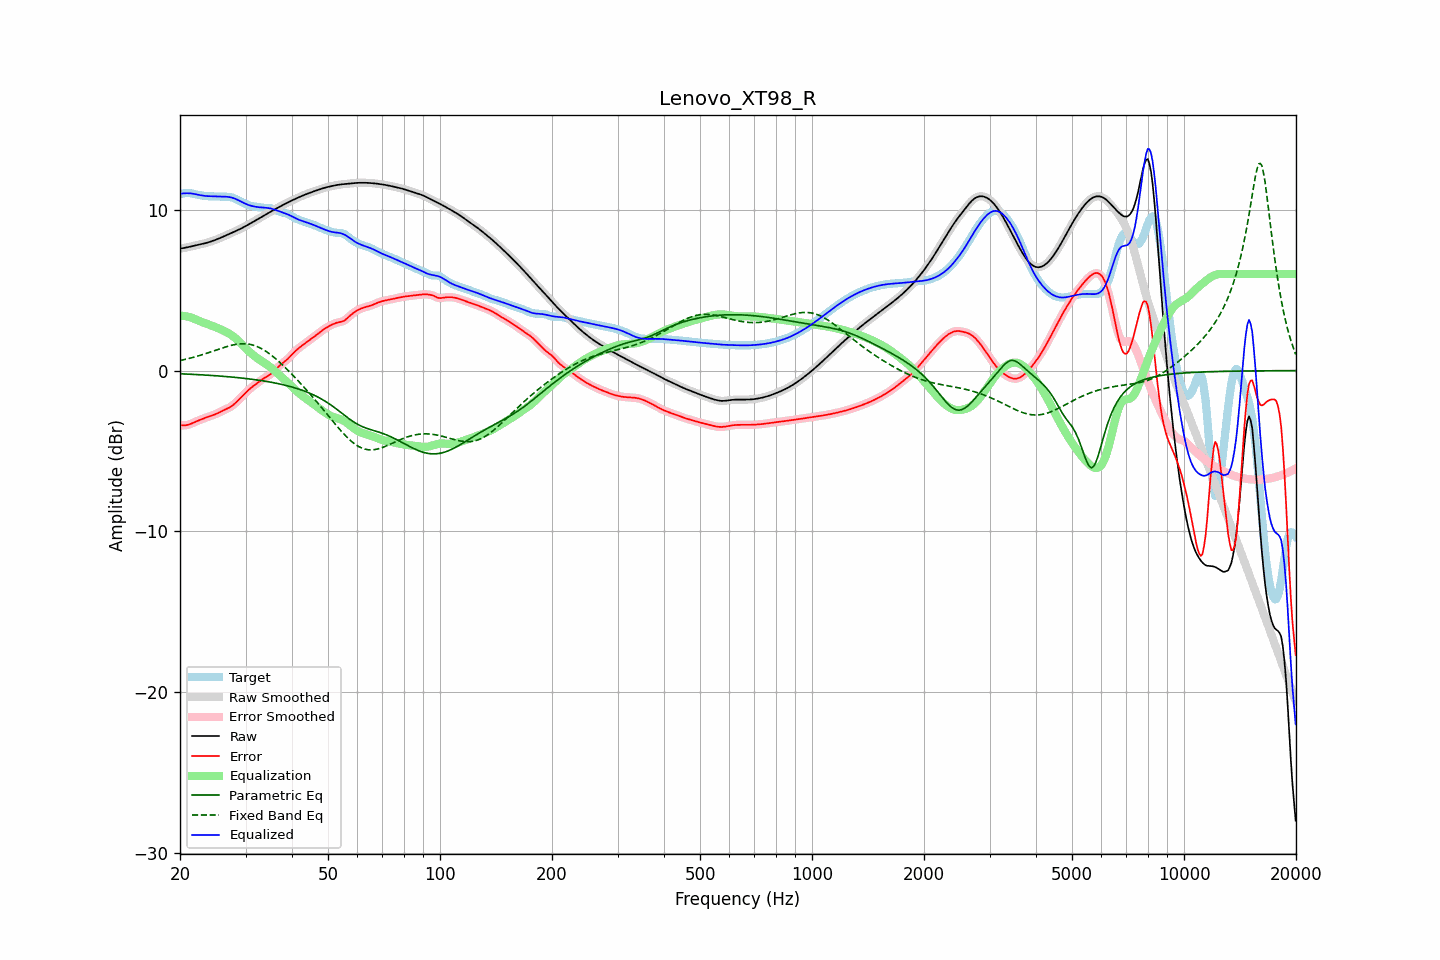

The file beside this chart, header and first rows:
frequency, raw, error, smoothed, error_smoothed, equalization, parametric_eq, fixed_band_eq, equalized_raw, equalized_smoothed, target
20.00, 7.58, -3.40, 7.58, -3.39, 3.41, -0.20, 0.62, 11.00, 11.00, 10.98
20.20, 7.60, -3.40, 7.60, -3.40, 3.41, -0.20, 0.65, 11.01, 11.01, 11.00
20.40, 7.61, -3.40, 7.61, -3.41, 3.40, -0.21, 0.67, 11.01, 11.01, 11.01
20.61, 7.63, -3.40, 7.63, -3.40, 3.39, -0.21, 0.69, 11.02, 11.02, 11.03
20.81, 7.65, -3.39, 7.65, -3.39, 3.37, -0.22, 0.71, 11.02, 11.02, 11.04
21.02, 7.67, -3.37, 7.67, -3.37, 3.35, -0.22, 0.74, 11.02, 11.02, 11.04
21.23, 7.70, -3.34, 7.69, -3.34, 3.33, -0.22, 0.76, 11.02, 11.02, 11.03
21.44, 7.72, -3.30, 7.72, -3.30, 3.30, -0.23, 0.79, 11.01, 11.01, 11.02
21.66, 7.74, -3.25, 7.74, -3.26, 3.26, -0.23, 0.82, 11.00, 11.00, 10.99
21.87, 7.76, -3.21, 7.76, -3.21, 3.22, -0.24, 0.84, 10.98, 10.98, 10.97
22.09, 7.78, -3.17, 7.78, -3.17, 3.17, -0.24, 0.87, 10.96, 10.96, 10.95
22.31, 7.81, -3.12, 7.81, -3.12, 3.13, -0.25, 0.90, 10.93, 10.93, 10.93
22.54, 7.83, -3.08, 7.83, -3.08, 3.09, -0.26, 0.93, 10.91, 10.91, 10.91
22.76, 7.85, -3.04, 7.85, -3.04, 3.04, -0.26, 0.96, 10.89, 10.89, 10.90
22.99, 7.87, -3.00, 7.87, -3.00, 3.00, -0.27, 0.99, 10.88, 10.88, 10.88
23.22, 7.90, -2.97, 7.90, -2.97, 2.97, -0.27, 1.02, 10.86, 10.86, 10.86
23.45, 7.93, -2.93, 7.93, -2.93, 2.93, -0.28, 1.06, 10.85, 10.85, 10.85
23.69, 7.95, -2.89, 7.95, -2.89, 2.89, -0.29, 1.09, 10.85, 10.85, 10.84
23.92, 7.98, -2.85, 7.98, -2.85, 2.86, -0.29, 1.12, 10.84, 10.84, 10.84
24.16, 8.02, -2.82, 8.02, -2.82, 2.82, -0.30, 1.16, 10.84, 10.84, 10.84
24.40, 8.05, -2.78, 8.05, -2.79, 2.78, -0.31, 1.19, 10.83, 10.83, 10.83
24.65, 8.09, -2.75, 8.09, -2.75, 2.75, -0.31, 1.23, 10.83, 10.83, 10.84
24.89, 8.12, -2.71, 8.12, -2.71, 2.71, -0.32, 1.26, 10.83, 10.83, 10.83
25.14, 8.16, -2.67, 8.16, -2.67, 2.66, -0.33, 1.29, 10.83, 10.83, 10.83
25.39, 8.20, -2.62, 8.20, -2.62, 2.62, -0.33, 1.33, 10.82, 10.82, 10.82
25.65, 8.24, -2.57, 8.24, -2.57, 2.58, -0.34, 1.36, 10.82, 10.82, 10.82
25.91, 8.29, -2.52, 8.29, -2.53, 2.53, -0.35, 1.40, 10.82, 10.82, 10.81
26.16, 8.33, -2.48, 8.33, -2.48, 2.49, -0.36, 1.43, 10.82, 10.82, 10.81
26.43, 8.38, -2.43, 8.38, -2.43, 2.44, -0.37, 1.46, 10.81, 10.81, 10.81
26.69, 8.42, -2.38, 8.42, -2.38, 2.39, -0.37, 1.49, 10.81, 10.81, 10.80
26.96, 8.46, -2.34, 8.46, -2.34, 2.33, -0.38, 1.52, 10.80, 10.80, 10.80
27.23, 8.51, -2.28, 8.51, -2.28, 2.27, -0.39, 1.55, 10.78, 10.78, 10.79
27.50, 8.55, -2.22, 8.55, -2.22, 2.21, -0.40, 1.57, 10.76, 10.76, 10.77
27.77, 8.60, -2.14, 8.60, -2.14, 2.13, -0.41, 1.59, 10.73, 10.73, 10.74
28.05, 8.64, -2.06, 8.64, -2.06, 2.05, -0.42, 1.62, 10.69, 10.70, 10.70
28.33, 8.69, -1.97, 8.69, -1.97, 1.96, -0.43, 1.63, 10.65, 10.65, 10.65
28.62, 8.73, -1.87, 8.73, -1.87, 1.87, -0.44, 1.65, 10.61, 10.61, 10.60
28.90, 8.78, -1.77, 8.78, -1.77, 1.77, -0.45, 1.66, 10.55, 10.55, 10.55
29.19, 8.83, -1.67, 8.83, -1.67, 1.67, -0.46, 1.67, 10.50, 10.50, 10.50
29.48, 8.88, -1.57, 8.88, -1.57, 1.57, -0.47, 1.67, 10.45, 10.45, 10.45
29.78, 8.94, -1.47, 8.94, -1.47, 1.47, -0.48, 1.67, 10.40, 10.40, 10.40
30.08, 8.99, -1.37, 8.99, -1.37, 1.37, -0.49, 1.66, 10.36, 10.36, 10.36
30.38, 9.05, -1.27, 9.05, -1.27, 1.27, -0.51, 1.65, 10.32, 10.32, 10.31
30.68, 9.10, -1.17, 9.10, -1.17, 1.18, -0.52, 1.64, 10.28, 10.28, 10.27
30.99, 9.16, -1.09, 9.16, -1.09, 1.09, -0.53, 1.62, 10.25, 10.25, 10.24
31.30, 9.22, -1.00, 9.22, -1.01, 1.01, -0.54, 1.59, 10.22, 10.22, 10.22
31.61, 9.27, -0.93, 9.27, -0.93, 0.93, -0.56, 1.57, 10.20, 10.20, 10.20
31.93, 9.33, -0.86, 9.33, -0.86, 0.85, -0.57, 1.53, 10.18, 10.18, 10.19
32.24, 9.39, -0.79, 9.39, -0.78, 0.78, -0.58, 1.49, 10.17, 10.17, 10.17
32.57, 9.45, -0.71, 9.45, -0.71, 0.71, -0.60, 1.45, 10.15, 10.15, 10.16
32.89, 9.51, -0.64, 9.51, -0.64, 0.64, -0.61, 1.40, 10.15, 10.15, 10.14
33.22, 9.57, -0.56, 9.57, -0.56, 0.57, -0.63, 1.35, 10.14, 10.14, 10.13
33.55, 9.62, -0.49, 9.62, -0.50, 0.51, -0.64, 1.29, 10.13, 10.13, 10.12
33.89, 9.68, -0.43, 9.68, -0.43, 0.44, -0.66, 1.23, 10.13, 10.13, 10.12
34.23, 9.74, -0.37, 9.74, -0.38, 0.38, -0.68, 1.16, 10.12, 10.12, 10.12
34.57, 9.80, -0.32, 9.80, -0.31, 0.31, -0.69, 1.09, 10.10, 10.10, 10.11
34.92, 9.86, -0.25, 9.86, -0.25, 0.23, -0.71, 1.02, 10.09, 10.09, 10.10
35.27, 9.91, -0.17, 9.91, -0.17, 0.15, -0.73, 0.94, 10.06, 10.06, 10.08
35.62, 9.97, -0.08, 9.97, -0.08, 0.07, -0.75, 0.86, 10.03, 10.03, 10.05
35.97, 10.02, 0.02, 10.02, 0.02, -0.02, -0.77, 0.78, 10.00, 10.00, 10.00
... 635 more rows
